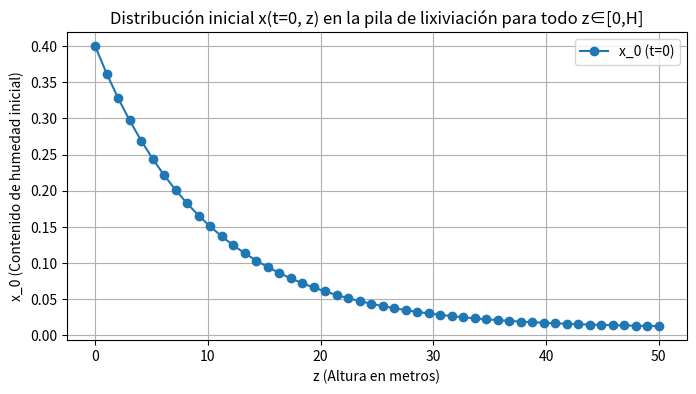

This figure's Python source:
import numpy as np
import matplotlib.pyplot as plt

# Discretización del dominio espacial y temporal
z_min, z_max = 0, 50  # Límites de la pila de lixiviación en metros (z va de 0 a 50 m)
num_points = 50  # Número de puntos espaciales en la pila (discretización de la altura z)
H = 50  # Altura de la pila de lixiviación en metros
T_max = 200  # Número de pasos temporales para la simulación (aún no usado aquí)
'''
adimensionalizaciones para obtener una ecuación de Richards sin unidades.
ξ = z/H ; ∀z ϵ [0, H] ⇒ ξ ϵ [0, 1]
t = T_max * τ ; ∀t ϵ [0, T_max] ⇒ τ ϵ [0, 1]
Se: es la saturación efectiva del suelo. Es una variable adimensional que se utiliza 
para describir la fracción de poros del suelo que están llenos de agua, 
en relación con la capacidad total de retención de agua del suelo.
Se = (θ - θR) / (θS - θR) ; ∀θ ϵ [θR, θS] ⇒ Se ϵ [0, 1]
θ = θR + (θS - θR) * Se(ξ, τ) ; ∀Se ϵ [0, 1] ⇒ θ ϵ [θR, θS]
θR = 0.01 ; θS = 0.4 en Chile para un suelo arenoso
θ = 0.01 + 0.39 * Se(ξ, τ)

La ecuación de Richards es:
𝜕𝜃/𝜕𝑡 = 𝜕/𝜕𝑧 (D(𝜃) 𝜕𝜃/𝜕𝑧 ) - 𝜕/𝜕𝑧 K(𝜃) 
Desarrollando la ecuación de Richards con los términos de segundo orden y primer orden con la regla de la cadena:
𝜕𝜃/𝜕𝑡 = 𝜕/𝜕𝑧 (D(𝜃) 𝜕𝜃/𝜕𝑧 ) - 𝜕/𝜕𝑧 K(𝜃) = 𝜕𝐷(𝜃)/𝜕𝑧 * 𝜕𝜃/𝜕𝑧 + D(𝜃) * ∂²θ/∂z² - 𝜕K(θ)/∂z (0)

Donde:
θ: Contenido de humedad.
D(θ): Término difusivo relacionado con la conductividad hidráulica K(θ) y el gradiente de humedad 
K(θ): Conductividad hidráulica, dependiente del contenido de humedad.
z: Coordenada axial.
t: Tiempo.

Condiciones de borde:
En z = 0 (superficie de la pila):
-D(θ)∂θ/∂z + K(θ) = R(t)
Donde 
R(t) es la tasa de riego dependiente del tiempo.
z = H (base de la pila):
∂θ/∂z = 0
Condición inicial para todo z∈[0,H]:
θ=θini

Para la discretización de la ecuación de Richards, se utiliza el método de diferencias finitas.
Fórmulas de diferencias finitas para la ecuación de Richards (no adimensionalizada):
∂θ/∂t ≈ (θ[i,j+1] - θ[i,j]) / Δt donde Δt = T_max / num_steps y θ[i,j] : humedad en el punto i en el tiempo j (1)
derivada parcial de primer orden se aproximan con diferencias finitas centradas:
∂D(θ)/∂z ≈ (D(θ[i+1,j]) - D(θ[i-1,j]) / 2Δz donde Δz = H / num_points y θ[i,j] : humedad en el punto i en el tiempo j (2)
derivada parcial de primer orden se aproximan con diferencias finitas centradas:
∂θ/∂z ≈ (θ[i+1,j] - θ[i-1,j]) / 2Δz donde θ[i,j] : humedad en el punto i en el tiempo j (3)
derivada parcial de primer orden se aproximan con diferencias finitas centradas:
∂K(θ)/∂z ≈ (K(θ[i+1,j]) - K(θ[i-1,j]) / 2Δz donde θ[i,j] : humedad en el punto i en el tiempo j (4)
Para la segunda derivada de θ, se emplea una diferencia finita centrada de segundo orden:
∂²θ/∂z² ≈ (θ[i+1,j] - 2*θ[i,j] + θ[i-1,j]) / Δz² donde θ[i,j] : humedad en el punto i en el tiempo j (5)
Sustituyendo estas aproximaciones en la ecuación (0), se obtiene:
(θ[i,j+1] - θ[i,j]) / Δt ≈ (D(θ[i+1,j]) - D(θ[i-1,j]) / 2Δz * (θ[i+1,j] - θ[i-1,j]) / 2Δz + D(θ[i,j]) * (θ[i+1,j] - 2*θ[i,j] + θ[i-1,j]) / Δz²  - (K(θ[i+1,j]) - K(θ[i-1,j]) / 2Δz (6)
Despejando θ[i,j+1] de la ecuación (6):

θ[i,j+1] = θ[i,j] + Δt * [(D(θ[i+1,j]) - D(θ[i-1,j]) / 2Δz * (θ[i+1,j] - θ[i-1,j]) / 2Δz + D(θ[i,j]) * (θ[i+1,j] - 2*θ[i,j] + θ[i-1,j]) / Δz²  - (K(θ[i+1,j]) - K(θ[i-1,j]) / 2Δz] (7)
Esta expresión permite calcular el valor de θ en la nueva iteración temporal j+1 en función de los valores de la iteración actual j.

Condiciones de bordes:
En z = 0 (superficie de la pila):
-D(θ)∂θ/∂z + K(θ) = R(t) y t > 0
discretizando la condición de borde en z = 0:
-D(θ[1,j]) * (θ[2,j] - θ[0,j]) / 2Δz + K(θ[1,j]) = R[j] y despejando θ[0,j]:
θ[0,j] = θ[2,j] + 2Δz * (R[j] - K(θ[1,j])) / D(θ[1,j]) (8) para todo j∈[1, T_max]
En z = H (base de la pila):
∂θ/∂z = 0
discretizando la condición de borde en z = H:
(θ[N,j] - θ[N-1,j]) / Δz = 0 y despejando θ[N,j]:
θ[N,j] = θ[N-1,j] (9) donde N = num_points - 1 , θ[N,j] : humedad en el punto N en el tiempo j y θ[N-1,j] : humedad en el punto N-1 en el tiempo j
si la altura de la pila es de 50 metros, entonces N = 49.
condición inicial para todo z∈[0,H]:
θ=θini y j = 0 (10) donde θini es la humedad inicial en la pila de lixiviación y 
θini = 0.01 + 0.39 * Se(ξ, 0), donde Se(ξ, 0) es la saturación efectiva en el tiempo inicial j = 0.
'''
# Crear el dominio espacial (discretización de z)
z_discreto = np.linspace(z_min, z_max, num_points)  # 50 puntos equidistantes entre z_min y z_max
# Imprimir z_discreto
print("Coordenadas espaciales discretizadas (z_discreto):")
print(z_discreto)
# Inicializar la condición inicial x(t=0, z)
# según condición inicial para todo z∈[0,H]: θ=θini donde θini = 0.01 + 0.39 * Se(ξ, 0)
def inicializar_x(z):
    #x = 0.4 * np.exp(-2 * z) + 0.2  # Distribución exponencial
    x = 0.01 + 0.39 * np.exp(-0.1 * z)
    #return (x - np.min(x)) / (np.max(x) - np.min(x))  # Normalizar entre 0 y 1
    # Distribución exponencial basado en Van Genuchten (1980) y Tracy (2006)
    return x
# imprimir np.min(x) y np.max(x)
print("Minimo y maximo de x")
x = 0.01 + 0.39 * np.exp(-0.1 * z_discreto)
print(np.min(x))
print(np.max(x))

x_0 = inicializar_x(z_discreto)  # Generar los valores iniciales de x(t=0, z)
# Impresión de los parámetros configurados

print("Parámetros de simulación configurados:")
print(f"Número máximo de pasos temporales (T_max): {T_max}")
print(f"Dominio espacial: [{z_min}, {z_max}] con {num_points} puntos discretos")
print(f"Paso temporal (dt): No definido para esta parte del código")
# Imprimir los datos iniciales para t=0
print("Datos iniciales (t=0):")
for i, valor in enumerate(x_0):
    print(f"z[{i}]: {z_discreto[i]:.2f} m, x_0[{i}]: {valor:.4f}")
# Graficar los datos iniciales
plt.figure(figsize=(8, 4))
plt.plot(z_discreto, x_0, marker='o', label='x_0 (t=0)')
plt.title('Distribución inicial x(t=0, z) en la pila de lixiviación para todo z∈[0,H]')
plt.xlabel('z (Altura en metros)')
plt.ylabel('x_0 (Contenido de humedad inicial)')
plt.grid()
plt.legend()
plt.show()
